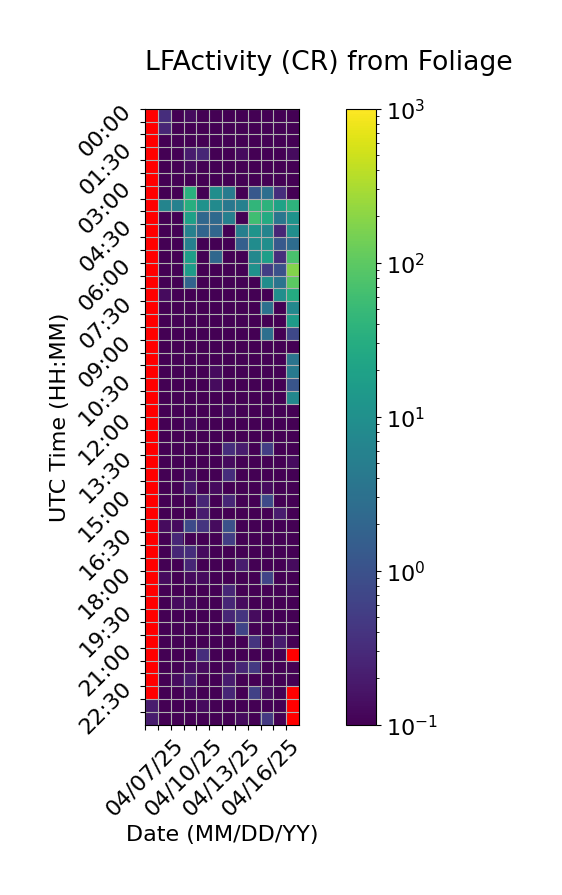

The data file committed next to this chart (first rows):
Time (UTC), 04/07/25, 04/08/25, 04/09/25, 04/10/25, 04/11/25, 04/12/25, 04/13/25, 04/14/25, 04/15/25, 04/16/25, 04/17/25, 04/18/25
00:00, , 0.3333, 0.06667, 0.1333, 0.0, 0.0, 0.06667, 0.06667, 0.0, 0.06667, 0.0, 0.0
00:30, , 0.2667, 0.0, 0.06667, 0.0, 0.0, 0.0, 0.0, 0.0, 0.0, 0.0, 0.0
01:00, , 0.0, 0.0, 0.0, 0.0, 0.06667, 0.0, 0.06667, 0.0, 0.0, 0.0, 0.0
01:30, , 0.0, 0.0, 0.2, 0.2667, 0.0, 0.0, 0.1333, 0.0, 0.06667, 0.06667, 0.1333
02:00, , 0.0, 0.06667, 0.1333, 0.0, 0.0, 0.06667, 0.06667, 0.06667, 0.06667, 0.0, 0.0
02:30, , 0.0, 0.0, 0.06667, 0.0, 0.0, 0.0, 0.0, 0.0, 0.0, 0.0, 0.0
03:00, , 0.0, 0.0, 34.07, 0.0, 9.2, 4.533, 0.0, 1.267, 2.8, 0.3333, 0.0
03:30, , 6.4, 5.667, 31.87, 11.07, 8.133, 4.0, 5.8, 42.4, 38.8, 20.0, 38.93
04:00, , 0.0, 0.0, 18.8, 2.133, 2.333, 5.4, 0.0, 58.33, 27.47, 3.733, 11.4
04:30, , 0.0, 0.0, 5.667, 1.933, 2.067, 0.0, 5.333, 11.87, 6.4, 0.2667, 9.533
05:00, , 0.0, 0.0, 5.267, 0.06667, 0.0, 0.0, 1.6, 8.867, 9.333, 1.333, 2.6
05:30, , 0.0, 0.0, 17.67, 0.0, 2.2, 0.0, 0.0, 7.267, 17.4, 0.3333, 71.4
06:00, , 0.0, 0.0, 15.8, 0.0, 0.06667, 0.06667, 0.0, 10.73, 0.5333, 1.0, 183.2
06:30, , 0.06667, 0.0, 1.867, 0.0, 0.0, 0.0, 0.0, 0.0, 9.0, 3.4, 100.0
07:00, , 0.1333, 0.0, 0.0, 0.0, 0.06667, 0.0, 0.0, 0.0, 0.06667, 9.333, 29.4
07:30, , 0.06667, 0.0, 0.0, 0.0, 0.0, 0.0, 0.0, 0.0, 3.067, 0.0, 7.467
08:00, , 0.0, 0.0, 0.0, 0.0, 0.0, 0.0, 0.0, 0.0, 0.0, 0.0, 15.53
08:30, , 0.0, 0.0, 0.0, 0.0, 0.0, 0.0, 0.06667, 0.0, 2.933, 0.0, 0.7333
09:00, , 0.06667, 0.0, 0.0, 0.0, 0.0, 0.0, 0.0, 0.0, 0.0, 0.0, 0.0
09:30, , 0.06667, 0.0, 0.0, 0.0, 0.0, 0.0, 0.0, 0.0, 0.0, 0.0, 3.467
10:00, , 0.06667, 0.0, 0.0, 0.0, 0.1333, 0.0, 0.0, 0.0, 0.0, 0.0, 4.4
10:30, , 0.0, 0.0, 0.06667, 0.0, 0.1333, 0.0, 0.0, 0.0, 0.0, 0.0, 1.133
11:00, , 0.06667, 0.0, 0.0, 0.0, 0.06667, 0.0, 0.0, 0.0, 0.0, 0.0, 7.133
11:30, , 0.06667, 0.0, 0.0, 0.06667, 0.0, 0.1333, 0.0, 0.0, 0.0, 0.0, 0.0
12:00, , 0.06667, 0.0, 0.1333, 0.0, 0.0, 0.0, 0.0, 0.0, 0.0, 0.0, 0.0
12:30, , 0.0, 0.0, 0.0, 0.0, 0.0, 0.0, 0.06667, 0.0, 0.0, 0.0, 0.06667
13:00, , 0.0, 0.0, 0.06667, 0.0, 0.0, 0.3333, 0.2, 0.0, 0.5333, 0.0, 0.06667
13:30, , 0.0, 0.0, 0.0, 0.06667, 0.0, 0.1333, 0.0, 0.0, 0.0, 0.0, 0.1333
14:00, , 0.0, 0.0, 0.1333, 0.0, 0.06667, 0.3333, 0.0, 0.0, 0.0, 0.0, 0.0
14:30, , 0.06667, 0.0, 0.2, 0.06667, 0.1333, 0.0, 0.0, 0.06667, 0.1333, 0.0, 0.0
15:00, , 0.06667, 0.0, 0.0, 0.2667, 0.0, 0.2667, 0.06667, 0.0, 0.8, 0.0, 0.06667
15:30, , 0.06667, 0.06667, 0.06667, 0.2, 0.06667, 0.0, 0.0, 0.0, 0.0, 0.2, 0.0
16:00, , 0.1333, 0.1333, 0.8, 0.4, 0.1333, 1.0, 0.0, 0.06667, 0.0, 0.0, 0.06667
16:30, , 0.0, 0.2667, 0.06667, 0.06667, 0.0, 0.5333, 0.0, 0.0, 0.0, 0.06667, 0.0
17:00, , 0.0, 0.2667, 0.3333, 0.1333, 0.06667, 0.06667, 0.06667, 0.06667, 0.06667, 0.06667, 0.0
17:30, , 0.06667, 0.06667, 0.2667, 0.0, 0.06667, 0.06667, 0.2, 0.0, 0.0, 0.0, 0.1333
18:00, , 0.1333, 0.0, 0.1333, 0.1333, 0.0, 0.06667, 0.06667, 0.06667, 0.6667, 0.0, 0.06667
18:30, , 0.0, 0.06667, 0.06667, 0.0, 0.0, 0.2667, 0.0, 0.0, 0.0, 0.0, 0.0
19:00, , 0.06667, 0.1333, 0.1333, 0.06667, 0.06667, 0.2667, 0.1333, 0.0, 0.0, 0.0, 0.0
19:30, , 0.06667, 0.06667, 0.0, 0.0, 0.0, 0.2667, 0.4, 0.1333, 0.0, 0.0, 0.06667
20:00, , 0.0, 0.06667, 0.0, 0.0, 0.06667, 0.06667, 0.6667, 0.0, 0.0, 0.0, 0.0
20:30, , 0.06667, 0.0, 0.0, 0.0, 0.0, 0.0, 0.0, 0.4, 0.06667, 0.2, 0.0
21:00, , 0.06667, 0.0, 0.0, 0.3333, 0.0, 0.0, 0.0, 0.0, 0.0, 0.06667, 
21:30, , 0.0, 0.06667, 0.1333, 0.1333, 0.0, 0.1333, 0.2667, 0.4667, 0.06667, 0.0, 0.0
22:00, , 0.0, 0.1333, 0.2, 0.0, 0.0, 0.2, 0.06667, 0.0, 0.0, 0.0, 0.0
22:30, , 0.0, 0.06667, 0.1333, 0.06667, 0.06667, 0.2667, 0.0, 0.6, 0.1333, 0.06667, 
23:00, 0.2, 0.0, 0.06667, 0.06667, 0.1333, 0.0, 0.0, 0.0, 0.0, 0.0, 0.0, 
23:30, 0.2, 0.0, 0.0, 0.0, 0.0, 0.0, 0.0, 0.1333, 0.06667, 0.4667, 0.0, 
